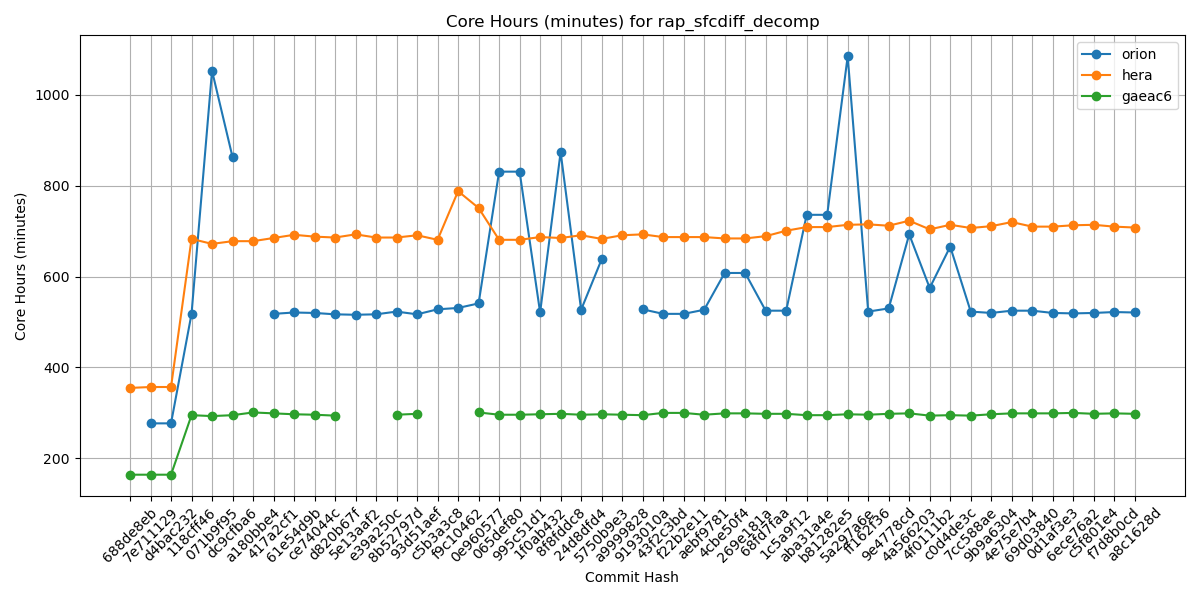

Source data for this figure (header and first rows):
Hash, orion, hera, gaeac6
688de8eb, , 355, 164
7e711129, 277, 357, 164
d4bac232, 277, 357, 164
118cff46, 518, 683, 295
071b9f95, 1053, 672, 293
dc9cfba6, 863, 678, 295
a180bbe4, , 678, 301
417a2cf1, 518, 685, 299
61e54d9b, 521, 692, 297
ce74044c, 520, 688, 296
d820b67f, 517, 686, 294
5e13aaf2, 516, 693, 
e39a250c, 517, 686, 
8b52797d, 523, 686, 296
93d51aef, 517, 691, 298
c5b3a3c8, 528, 681, 
f9c10462, 531, 788, 
0e960577, 541, 751, 301
065def80, 831, 681, 296
995c51d1, 831, 681, 296
1f0ab432, 521, 687, 297
8f8fddc8, 874, 685, 298
24d8dfd4, 527, 691, 296
5750b9e3, 638, 683, 297
a9999828, , 691, 296
9193010a, 528, 693, 295
43f2c3bd, 518, 687, 300
f22b2e11, 518, 687, 300
aebf9781, 527, 687, 296
4cbe50f4, 608, 684, 299
269e181a, 608, 684, 299
68fd7faa, 525, 689, 298
1c5a9f12, 525, 701, 298
aba31a4e, 736, 709, 295
b81282e5, 736, 709, 295
5a297a6e, 1085, 714, 297
ff162f36, 523, 715, 296
9e4778cd, 530, 712, 298
4a566203, 693, 723, 299
4f0111b2, 575, 704, 294
c0d4de3c, 666, 714, 295
7cc588ae, 523, 707, 294
9b9a6304, 520, 711, 297
4e75e7b4, 525, 720, 299
69d03840, 525, 710, 299
0d1af3e3, 520, 710, 299
6ece76a2, 519, 713, 300
c5f801e4, 520, 714, 298
f7d8b0cd, 522, 710, 299
a8c1628d, 521, 708, 298
